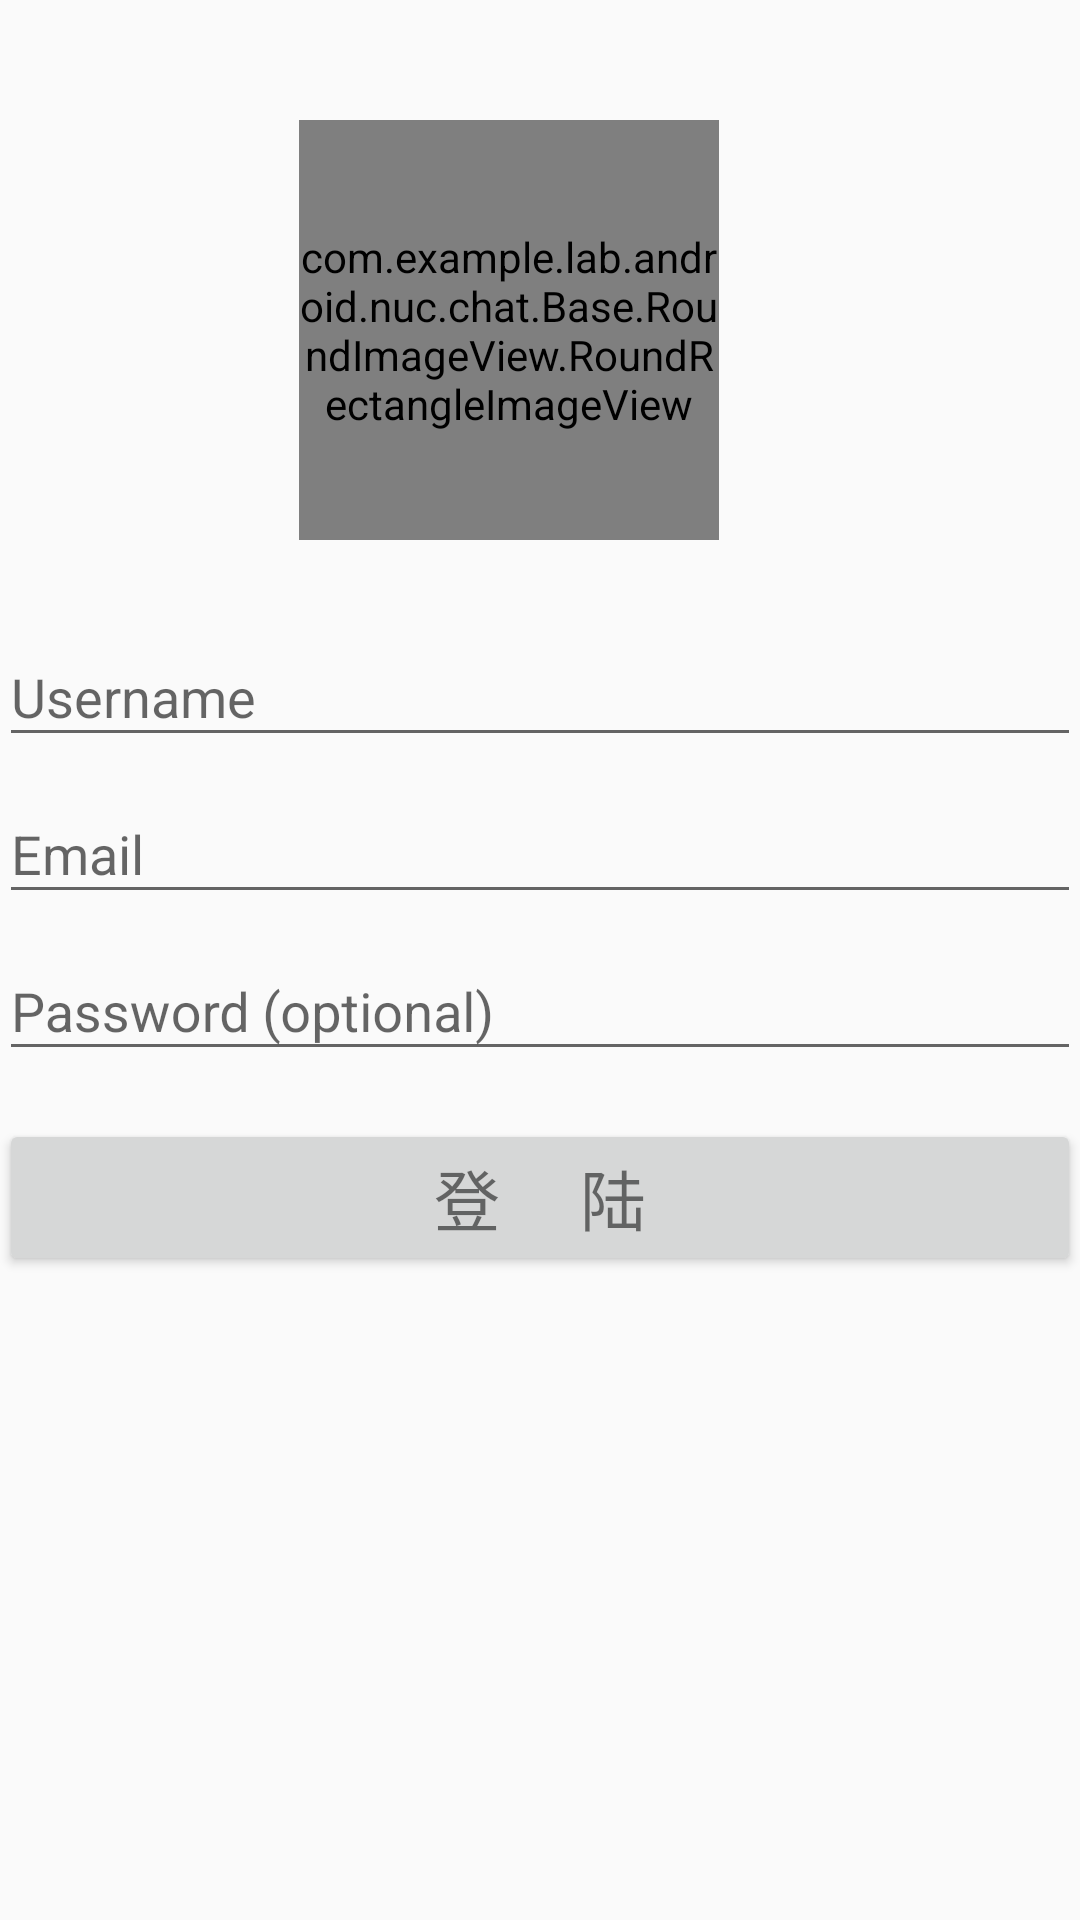

Produce the Android XML layout that renders to this screen, including the resource entries it uses.
<!-- AndroidManifest.xml: application theme AppTheme -->
<!-- res/layout/activity_login_activitty.xml -->
<?xml version="1.0" encoding="utf-8"?>
<LinearLayout xmlns:android="http://schemas.android.com/apk/res/android"
    xmlns:tools="http://schemas.android.com/tools"
    android:layout_width="match_parent"
    android:layout_height="match_parent"
    android:gravity="center_horizontal"
    android:orientation="vertical"
    android:paddingBottom="@dimen/activity_vertical_margin"
    android:paddingLeft="@dimen/activity_horizontal_margin"
    android:paddingRight="@dimen/activity_horizontal_margin"
    android:paddingTop="@dimen/activity_vertical_margin">

    
    <ProgressBar
        android:id="@+id/login_progress"
        style="?android:attr/progressBarStyleLarge"
        android:layout_width="wrap_content"
        android:layout_height="wrap_content"
        android:layout_marginBottom="8dp"
        android:visibility="gone" />

    <ScrollView
        android:id="@+id/login_form"
        android:layout_width="match_parent"
        android:layout_height="match_parent">

        <LinearLayout
            android:id="@+id/email_login_form"
            android:layout_width="match_parent"
            android:layout_height="wrap_content"
            android:orientation="vertical">


            <LinearLayout
                android:orientation="horizontal"
                android:layout_gravity="center"
                android:layout_width="match_parent"
                android:layout_height="200dp">

                    <com.example.lab.android.nuc.chat.Base.RoundImageView.RoundRectangleImageView
                        android:layout_width="140dp"
                        android:layout_height="140dp"
                        android:layout_marginTop="10dp"
                        android:layout_marginLeft="100dp"
                        android:layout_gravity="center"
                        android:layout_marginStart="100dp"
                        android:background="@color/colorAccent"/>
            </LinearLayout>

            <android.support.design.widget.TextInputLayout
                android:layout_width="match_parent"
                android:layout_height="wrap_content">

                <AutoCompleteTextView
                    android:id="@+id/Username"
                    android:layout_width="match_parent"
                    android:layout_height="wrap_content"
                    android:hint="@string/login_name"
                    android:inputType="textEmailAddress"
                    android:maxLines="1"
                    android:singleLine="true"
                    tools:ignore="LabelFor" />

            </android.support.design.widget.TextInputLayout>
            <android.support.design.widget.TextInputLayout
                android:layout_width="match_parent"
                android:layout_height="wrap_content">

                <AutoCompleteTextView
                    android:id="@+id/email"
                    android:layout_width="match_parent"
                    android:layout_height="wrap_content"
                    android:hint="@string/prompt_email"
                    android:inputType="textEmailAddress"
                    android:maxLines="1"
                    android:singleLine="true" />

            </android.support.design.widget.TextInputLayout>

            <android.support.design.widget.TextInputLayout
                android:layout_width="match_parent"
                android:layout_height="wrap_content">

                <EditText
                    android:id="@+id/password"
                    android:layout_width="match_parent"
                    android:layout_height="wrap_content"
                    android:hint="@string/prompt_password"
                    android:imeActionId="6"
                    android:imeActionLabel="@string/action_sign_in_short"
                    android:imeOptions="actionUnspecified"
                    android:inputType="textPassword"
                    android:maxLines="1"
                    android:singleLine="true" />

            </android.support.design.widget.TextInputLayout>

            <Button
                android:id="@+id/email_sign_in_button"
                style="?android:textAppearanceSmall"
                android:layout_width="match_parent"
                android:layout_height="wrap_content"
                android:layout_marginTop="16dp"
                android:text="登     陆"
                android:textSize="22sp"
                 />

        </LinearLayout>
    </ScrollView>
</LinearLayout>
<!-- resources referenced by this layout -->
<resources>
  <color name="colorAccent">#FF4081</color>
  <string name="action_sign_in_short">Sign in</string>
  <string name="login_name">Username</string>
  <string name="prompt_email">Email</string>
  <string name="prompt_password">Password (optional)</string>
  <style name="AppTheme" parent="Theme.AppCompat.Light.NoActionBar">
          
          <item name="colorPrimary">#18b6d5</item>
          <item name="colorPrimaryDark">@color/colorPrimaryDark</item>
          <item name="colorAccent">@color/colorAccent</item>
      </style>
  <color name="colorPrimaryDark">#303F9F</color>
</resources>
